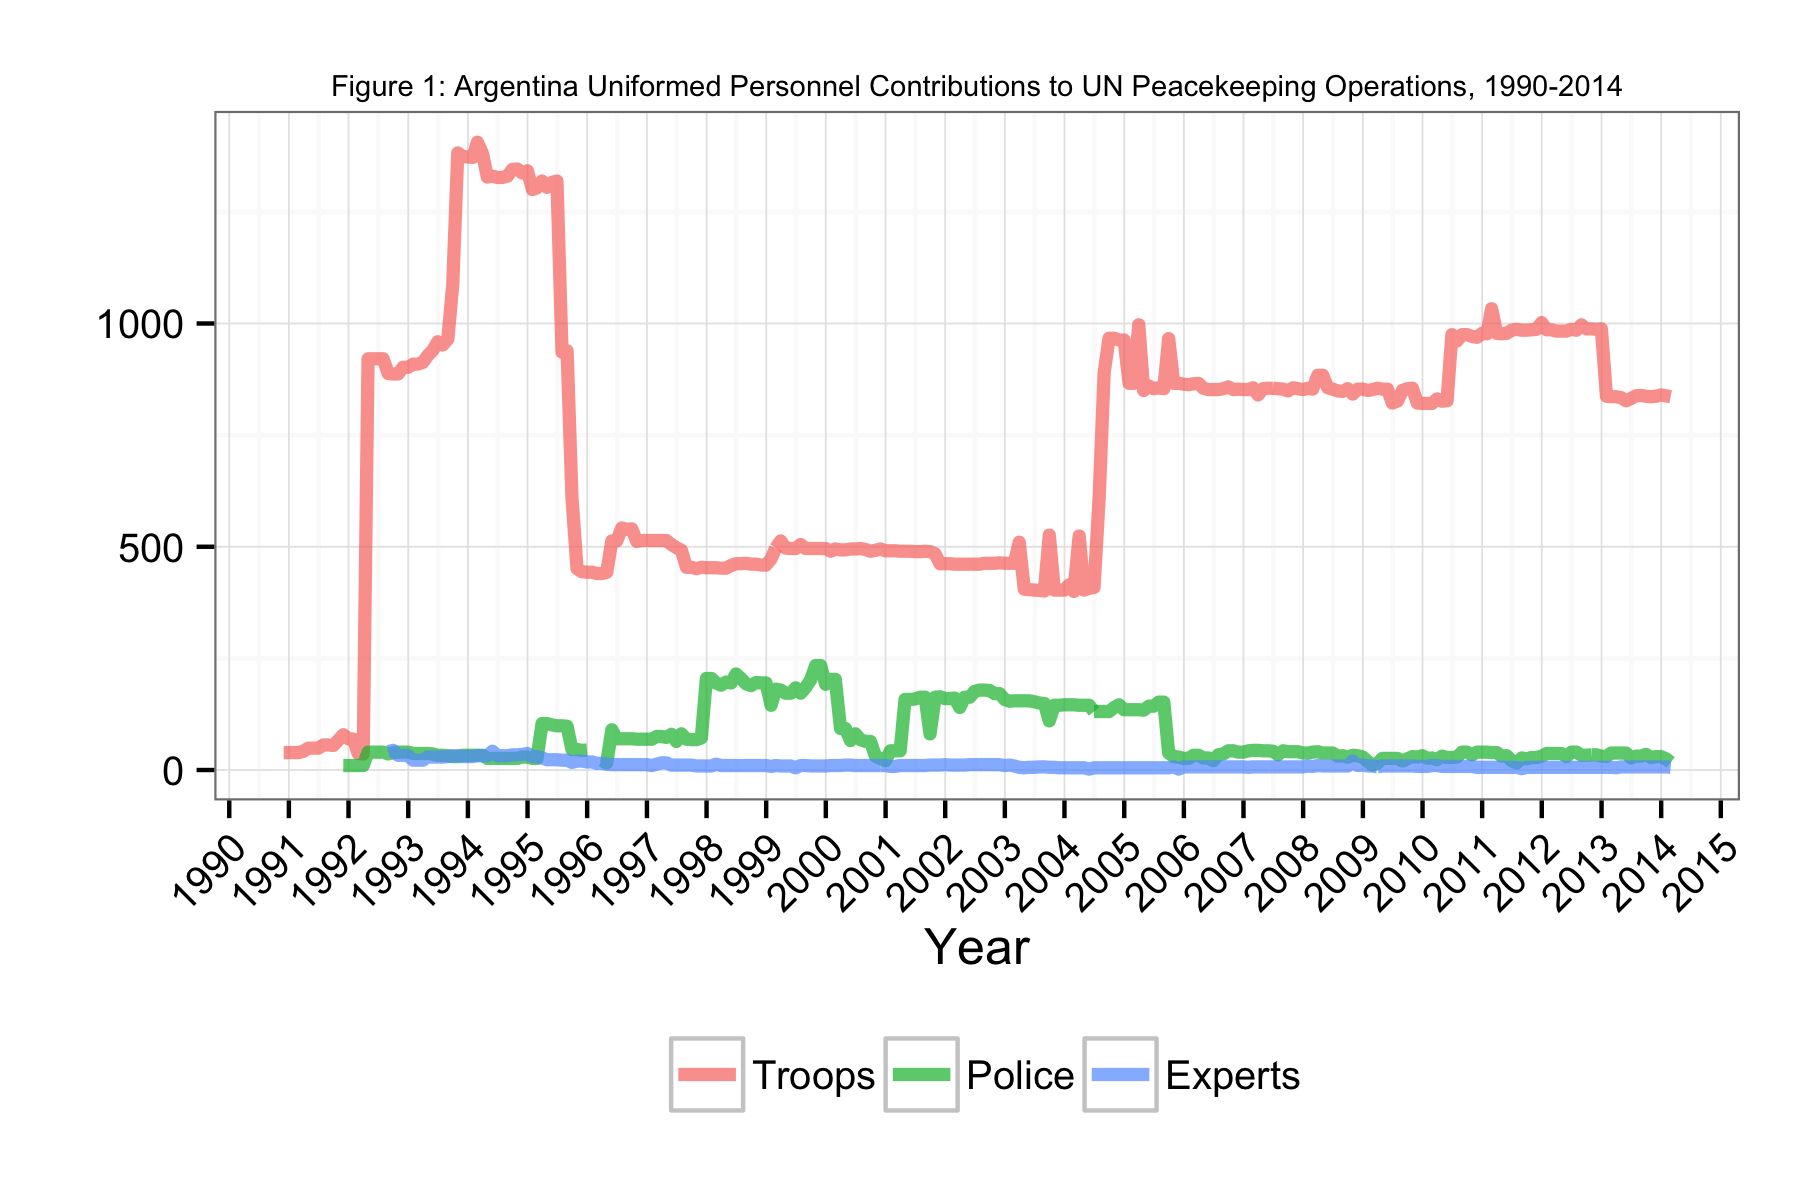

The table this chart was drawn from, first rows:
Date, Troops, Police, Experts
1990-11-30, 39, NA, NA
1990-12-31, 39, NA, NA
1991-01-31, 39, NA, NA
1991-02-28, 39, NA, NA
1991-03-31, 42, NA, NA
1991-04-30, 49, NA, NA
1991-05-31, 49, NA, NA
1991-06-30, 49, NA, NA
1991-07-31, 56, NA, NA
1991-08-31, 56, NA, NA
1991-09-30, 55, 10, NA
1991-10-31, 67, NA, NA
1991-11-30, 79, 10, NA
1991-12-31, 70, 10, NA
1992-01-31, 69, 10, NA
1992-02-29, 37, 10, NA
1992-03-31, 36, 10, NA
1992-04-30, 921, 40, NA
1992-05-31, 921, 40, NA
1992-06-30, 921, 40, NA
1992-07-31, 921, 40, NA
1992-08-31, 888, 36, 41
1992-09-30, 887, 39, 44
1992-10-31, 887, 40, 33
1992-11-30, 902, 40, 33
1992-12-31, 902, 40, 32
1993-01-31, 909, 37, 22
1993-02-28, 909, 37, 22
1993-03-31, 913, 37, 22
1993-04-30, 928, 37, 29
1993-05-31, 940, 36, 29
1993-06-30, 959, 33, 29
1993-07-31, 952, 33, 29
1993-08-31, 965, 32, 30
1993-09-30, 1086, 30, 32
1993-10-31, 1382, 30, 32
1993-11-30, 1374, 33, 30
1993-12-31, 1373, 33, 30
1994-01-31, 1372, 33, 30
1994-02-28, 1406, 33, 32
1994-03-31, 1381, 33, 32
1994-04-30, 1328, 26, 32
1994-05-31, 1330, 26, 42
1994-06-30, 1327, 26, 32
1994-07-31, 1327, 26, 32
1994-08-31, 1330, 26, 32
1994-09-30, 1345, 26, 34
1994-10-31, 1346, 26, 34
1994-11-30, 1337, 29, 35
1994-12-31, 1342, 29, 37
1995-01-31, 1300, 26, 30
1995-02-28, 1304, 26, 30
1995-03-31, 1319, 104, 27
1995-04-30, 1305, 104, 23
1995-05-31, 1316, 101, 23
1995-06-30, 1319, 99, 23
1995-07-31, 936, 99, 22
1995-08-31, 939, 98, 22
1995-09-30, 610, 46, 17
1995-10-31, 451, 46, 20
... 220 more rows
